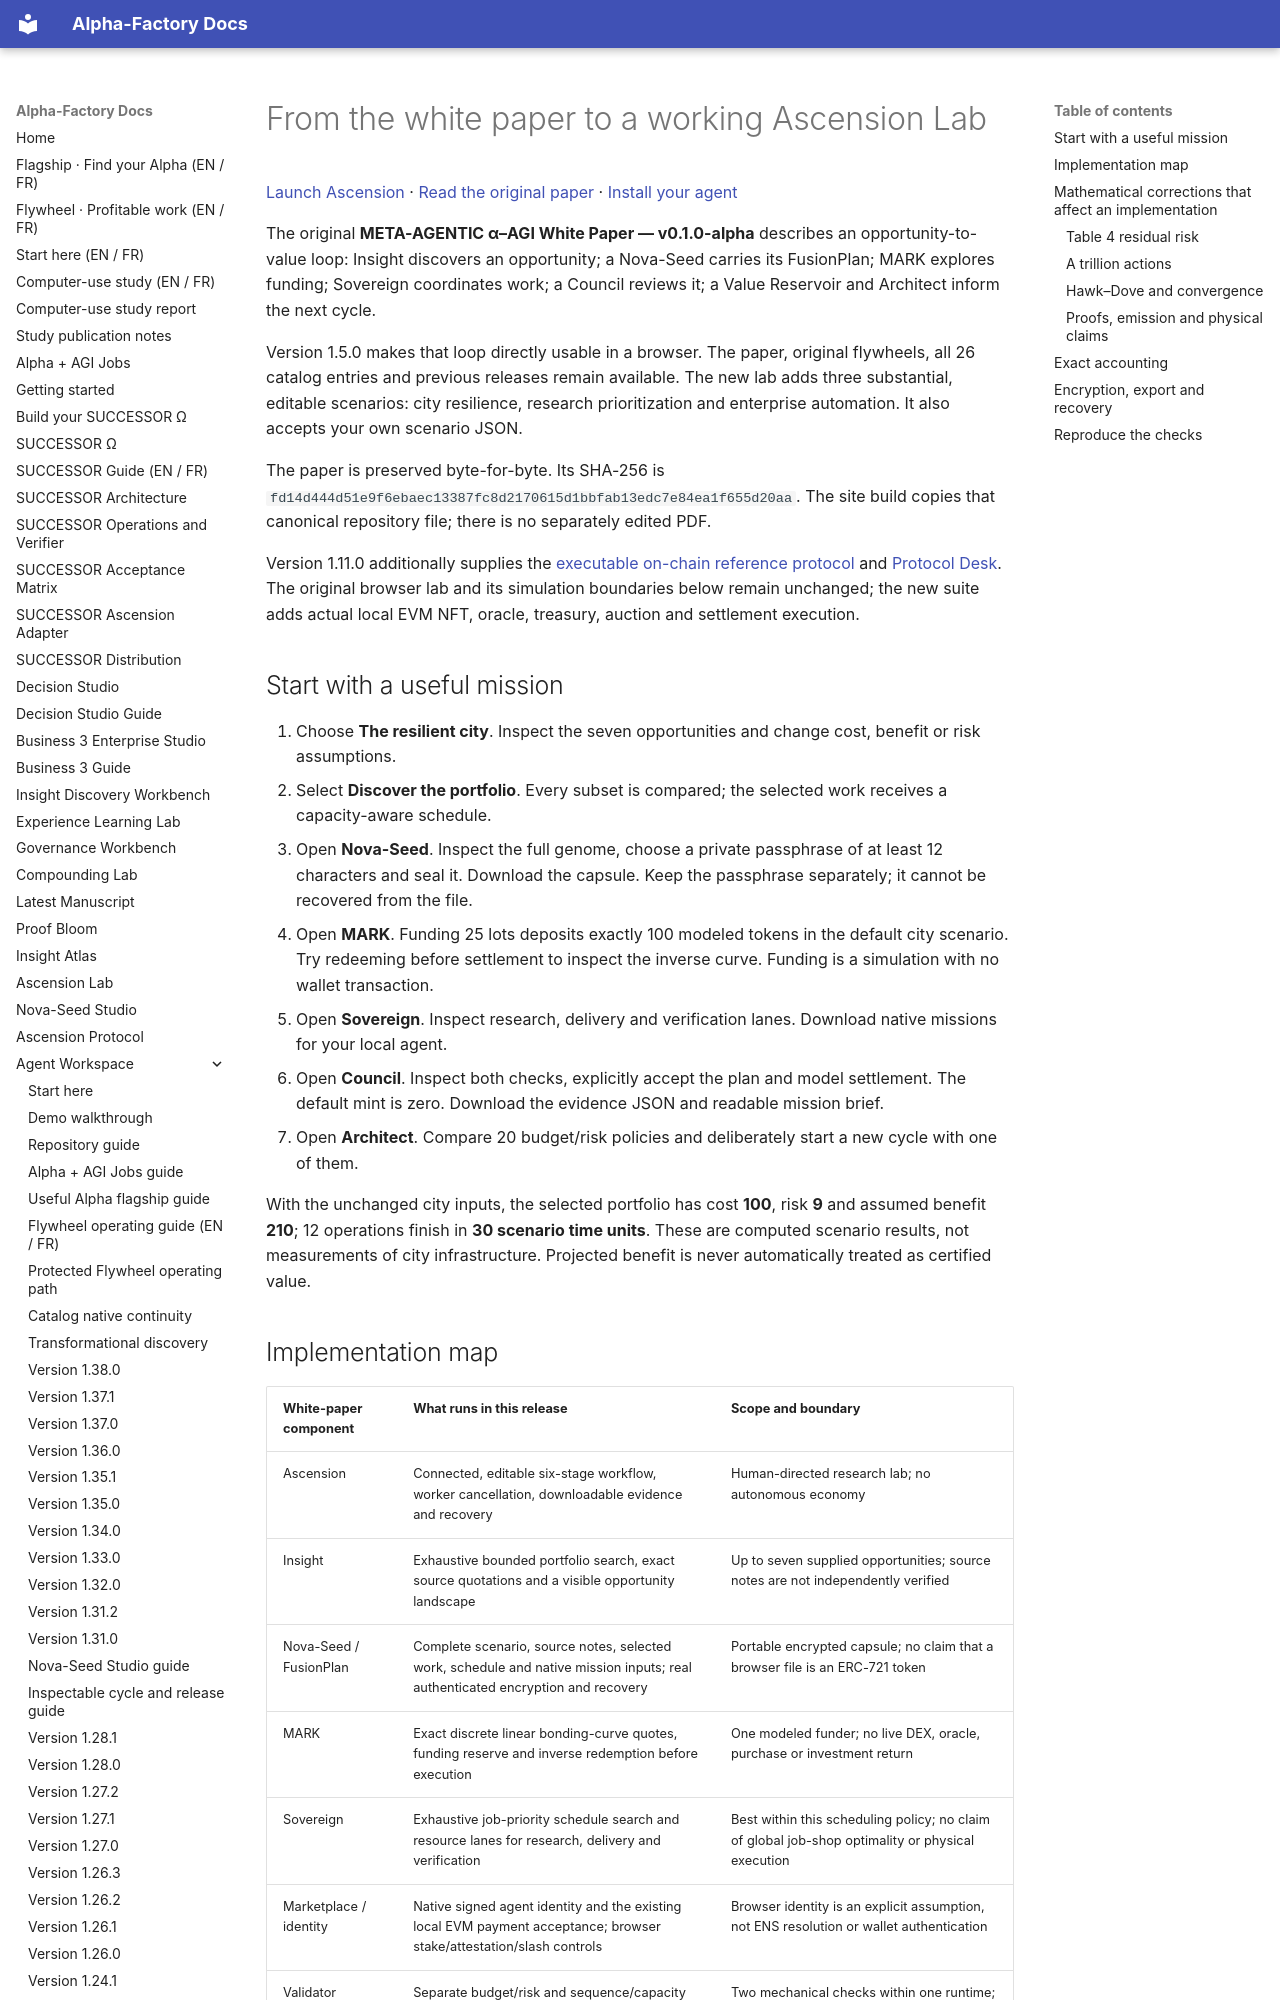

repository: MontrealAI/AGI-Alpha-Agent-v0 · page: agent/WHITEPAPER_IMPLEMENTATION/index.html · generator: mkdocs

# From the white paper to a working Ascension Lab

[Launch Ascension](../ascension/index.html) · [Read the original paper](../assets/whitepaper_v0.1.0-alphav15.pdf)
· [Install your agent](OPERATIONS.md)

The original **META-AGENTIC α–AGI White Paper — v0.1.0-alpha** describes an opportunity-to-value loop:
Insight discovers an opportunity; a Nova-Seed carries its FusionPlan; MARK explores funding; Sovereign
coordinates work; a Council reviews it; a Value Reservoir and Architect inform the next cycle.

Version 1.5.0 makes that loop directly usable in a browser. The paper, original flywheels, all 26 catalog
entries and previous releases remain available. The new lab adds three substantial, editable scenarios:
city resilience, research prioritization and enterprise automation. It also accepts your own scenario JSON.

The paper is preserved byte-for-byte. Its SHA-256 is
`fd14d444d51e9f6ebaec13387fc8d2170615d1bbfab13edc7e84ea1f655d20aa`.
The site build copies that canonical repository file; there is no separately edited PDF.

Version 1.11.0 additionally supplies the [executable on-chain reference protocol](ASCENSION_PROTOCOL.md)
and [Protocol Desk](../ascension-protocol/index.html). The original browser lab and its simulation boundaries
below remain unchanged; the new suite adds actual local EVM NFT, oracle, treasury, auction and settlement execution.

## Start with a useful mission

1. Choose **The resilient city**. Inspect the seven opportunities and change cost, benefit or risk assumptions.
2. Select **Discover the portfolio**. Every subset is compared; the selected work receives a capacity-aware schedule.
3. Open **Nova-Seed**. Inspect the full genome, choose a private passphrase of at least 12 characters and seal it.
   Download the capsule. Keep the passphrase separately; it cannot be recovered from the file.
4. Open **MARK**. Funding 25 lots deposits exactly 100 modeled tokens in the default city scenario.
   Try redeeming before settlement to inspect the inverse curve. Funding is a simulation with no wallet transaction.
5. Open **Sovereign**. Inspect research, delivery and verification lanes. Download native missions for your local agent.
6. Open **Council**. Inspect both checks, explicitly accept the plan and model settlement. The default mint is zero.
   Download the evidence JSON and readable mission brief.
7. Open **Architect**. Compare 20 budget/risk policies and deliberately start a new cycle with one of them.

With the unchanged city inputs, the selected portfolio has cost **100**, risk **9** and assumed benefit
**210**; 12 operations finish in **30 scenario time units**. These are computed scenario results, not
measurements of city infrastructure. Projected benefit is never automatically treated as certified value.
